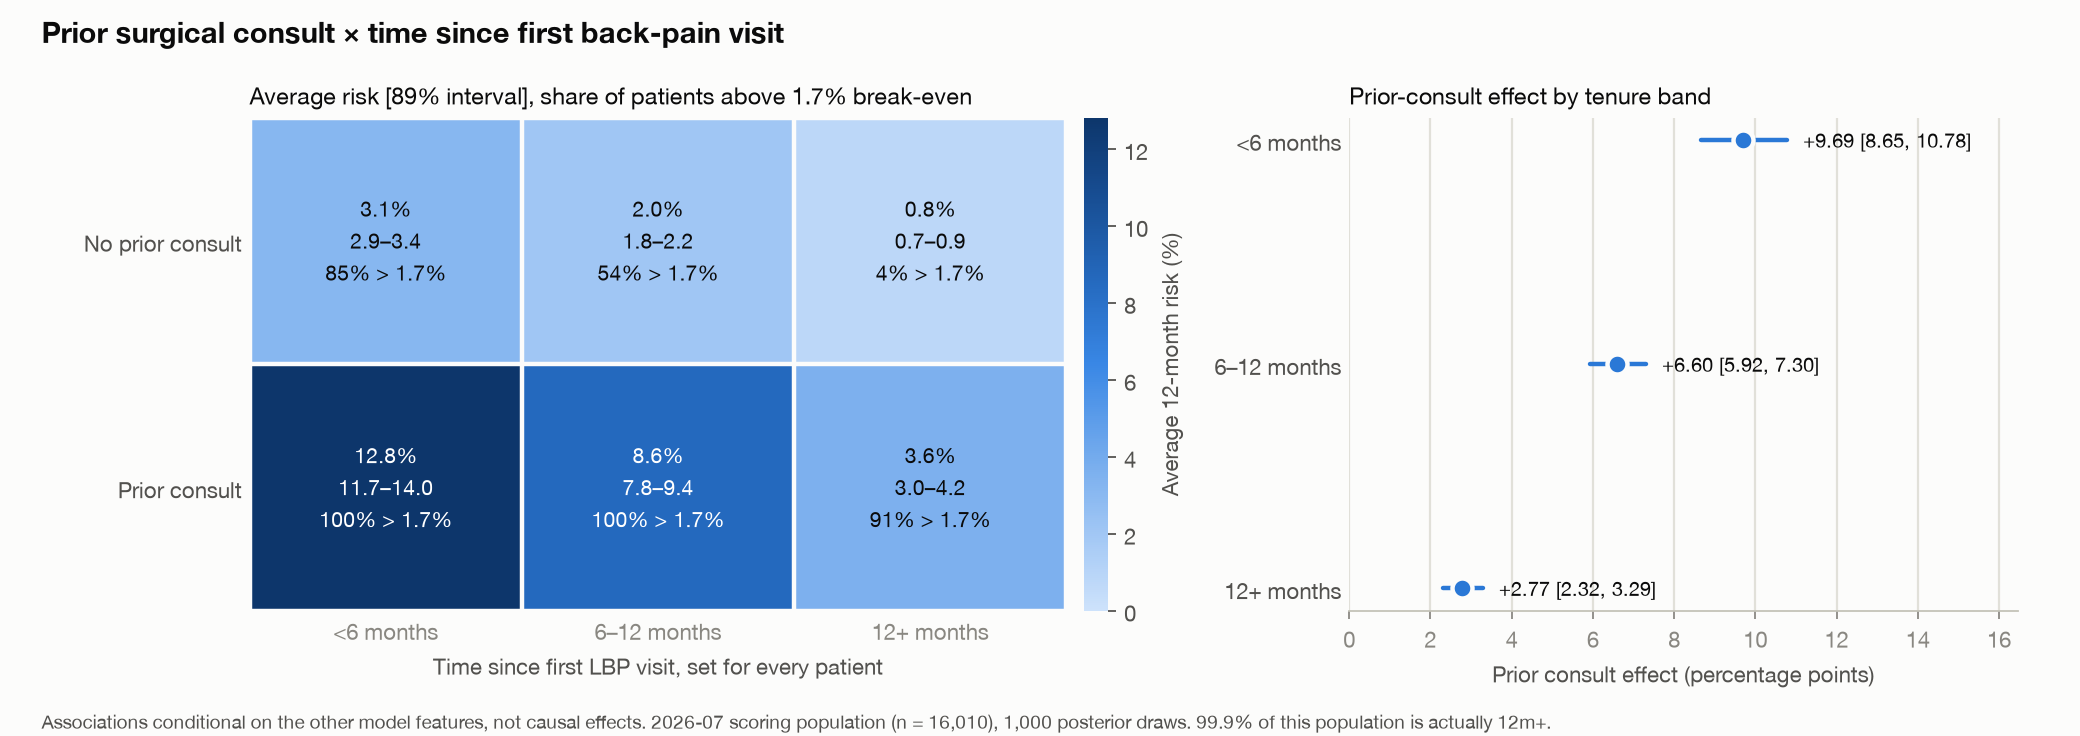

The data file committed next to this chart (first rows):
row, col, mean_risk, lo89, hi89, width89, p_mean_above_break_even, share_patients_above_break_even
No prior consult, <6 months, 0.03127, 0.02881, 0.03387, 0.005065, 1.0, 0.8515
No prior consult, 6–12 months, 0.02009, 0.01841, 0.02192, 0.003511, 0.997, 0.5383
No prior consult, 12+ months, 0.007878, 0.006786, 0.009096, 0.00231, 0.0, 0.03816
Prior consult, <6 months, 0.1282, 0.1167, 0.1399, 0.02312, 1.0, 1.0
Prior consult, 6–12 months, 0.08612, 0.07848, 0.09405, 0.01557, 1.0, 0.9994
Prior consult, 12+ months, 0.03561, 0.0302, 0.04163, 0.01143, 1.0, 0.9072
